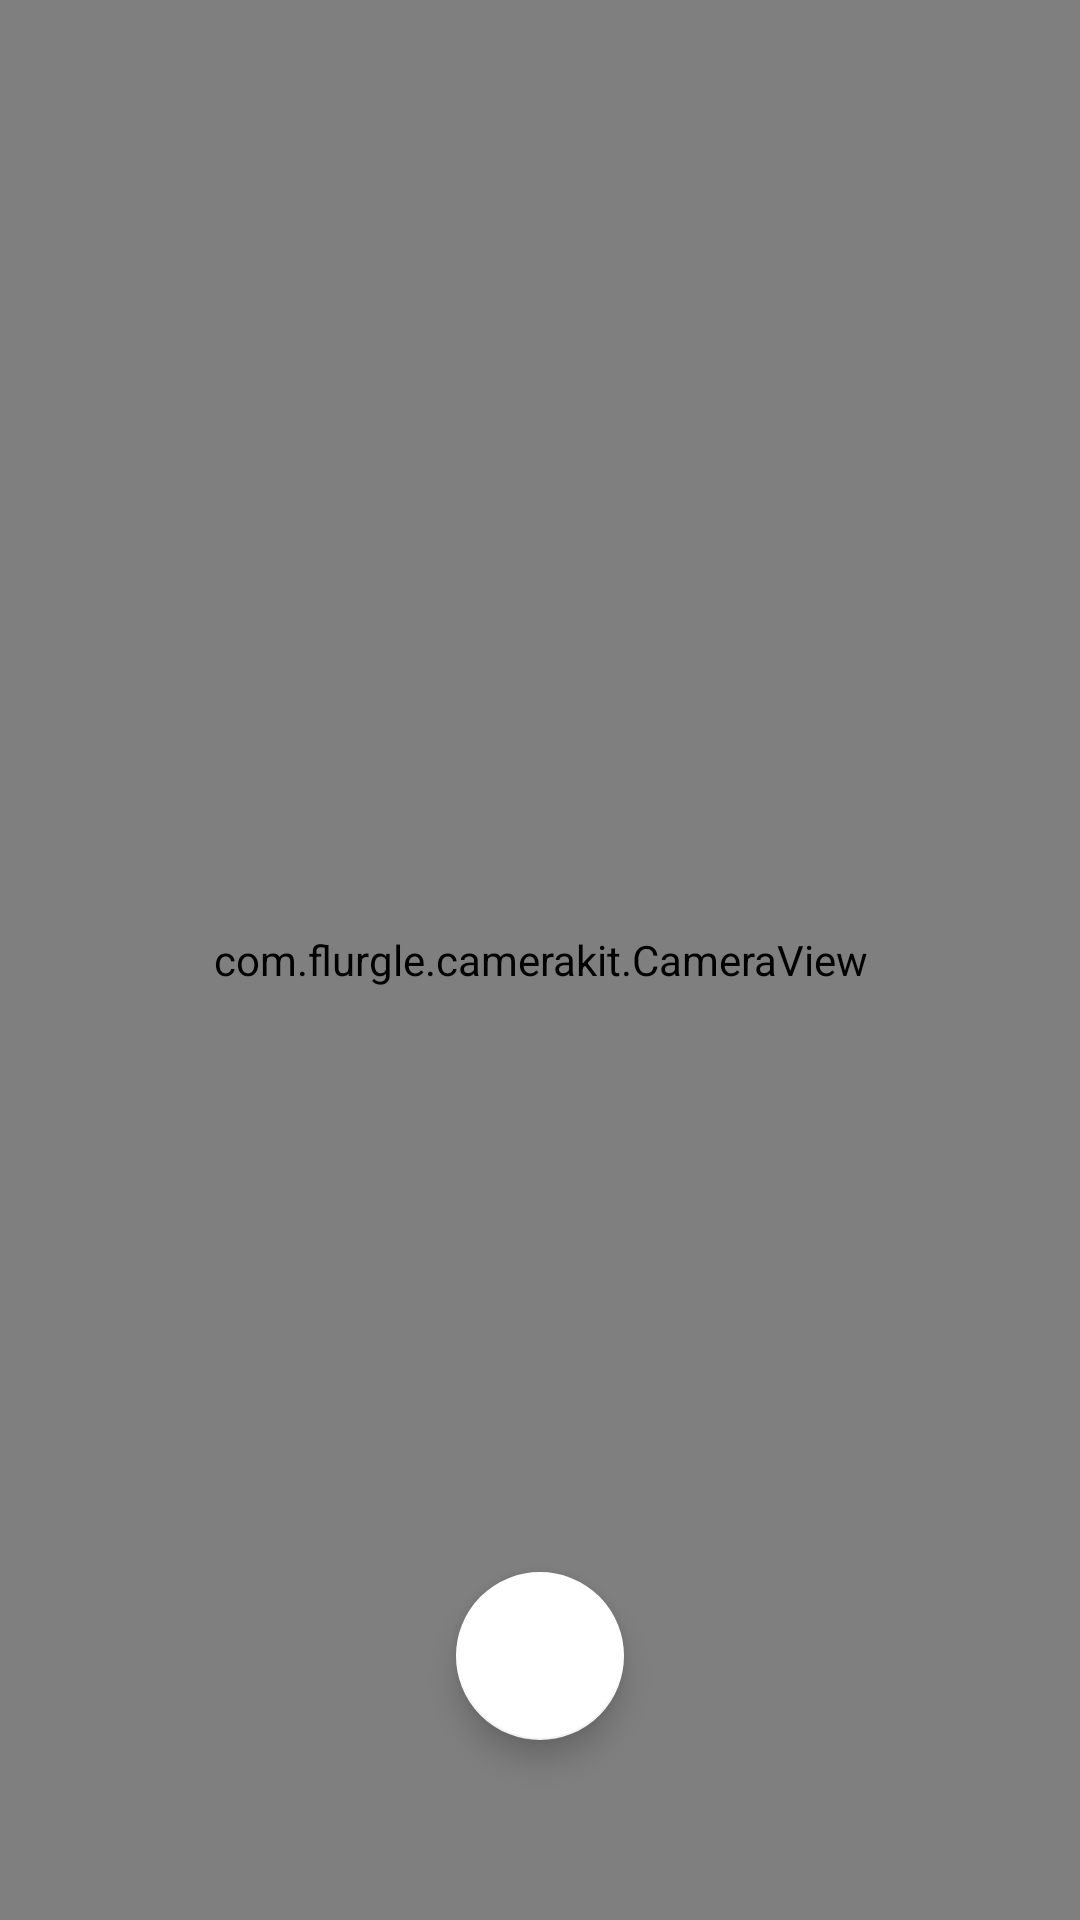

The Android layout XML behind this screen, and the referenced resources:
<!-- AndroidManifest.xml: activity theme AppTheme.NoActionBar -->
<!-- res/layout/activity_main.xml -->
<?xml version="1.0" encoding="utf-8"?>
<FrameLayout xmlns:android="http://schemas.android.com/apk/res/android"
    xmlns:tools="http://schemas.android.com/tools"
    android:id="@+id/main_content"
    android:layout_width="match_parent"
    android:layout_height="match_parent"
    android:fitsSystemWindows="true"
    tools:context="io.mokshjn.style.MainActivity">

    <com.flurgle.camerakit.CameraView
        android:id="@+id/camera"
        android:layout_width="match_parent"
        android:layout_height="match_parent"
        android:adjustViewBounds="true" />

    <android.support.design.widget.FloatingActionButton
        android:id="@+id/fab"
        android:layout_width="wrap_content"
        android:layout_height="wrap_content"
        android:layout_gravity="bottom|center_horizontal"
        android:layout_marginBottom="60dp"/>

</FrameLayout>
<!-- resources referenced by this layout -->
<resources>
  <style name="AppTheme.NoActionBar">
          <item name="windowActionBar">false</item>
          <item name="windowNoTitle">true</item>
          <item name="android:windowTranslucentStatus">true</item>
          <item name="android:windowTranslucentNavigation">true</item>
      </style>
</resources>
